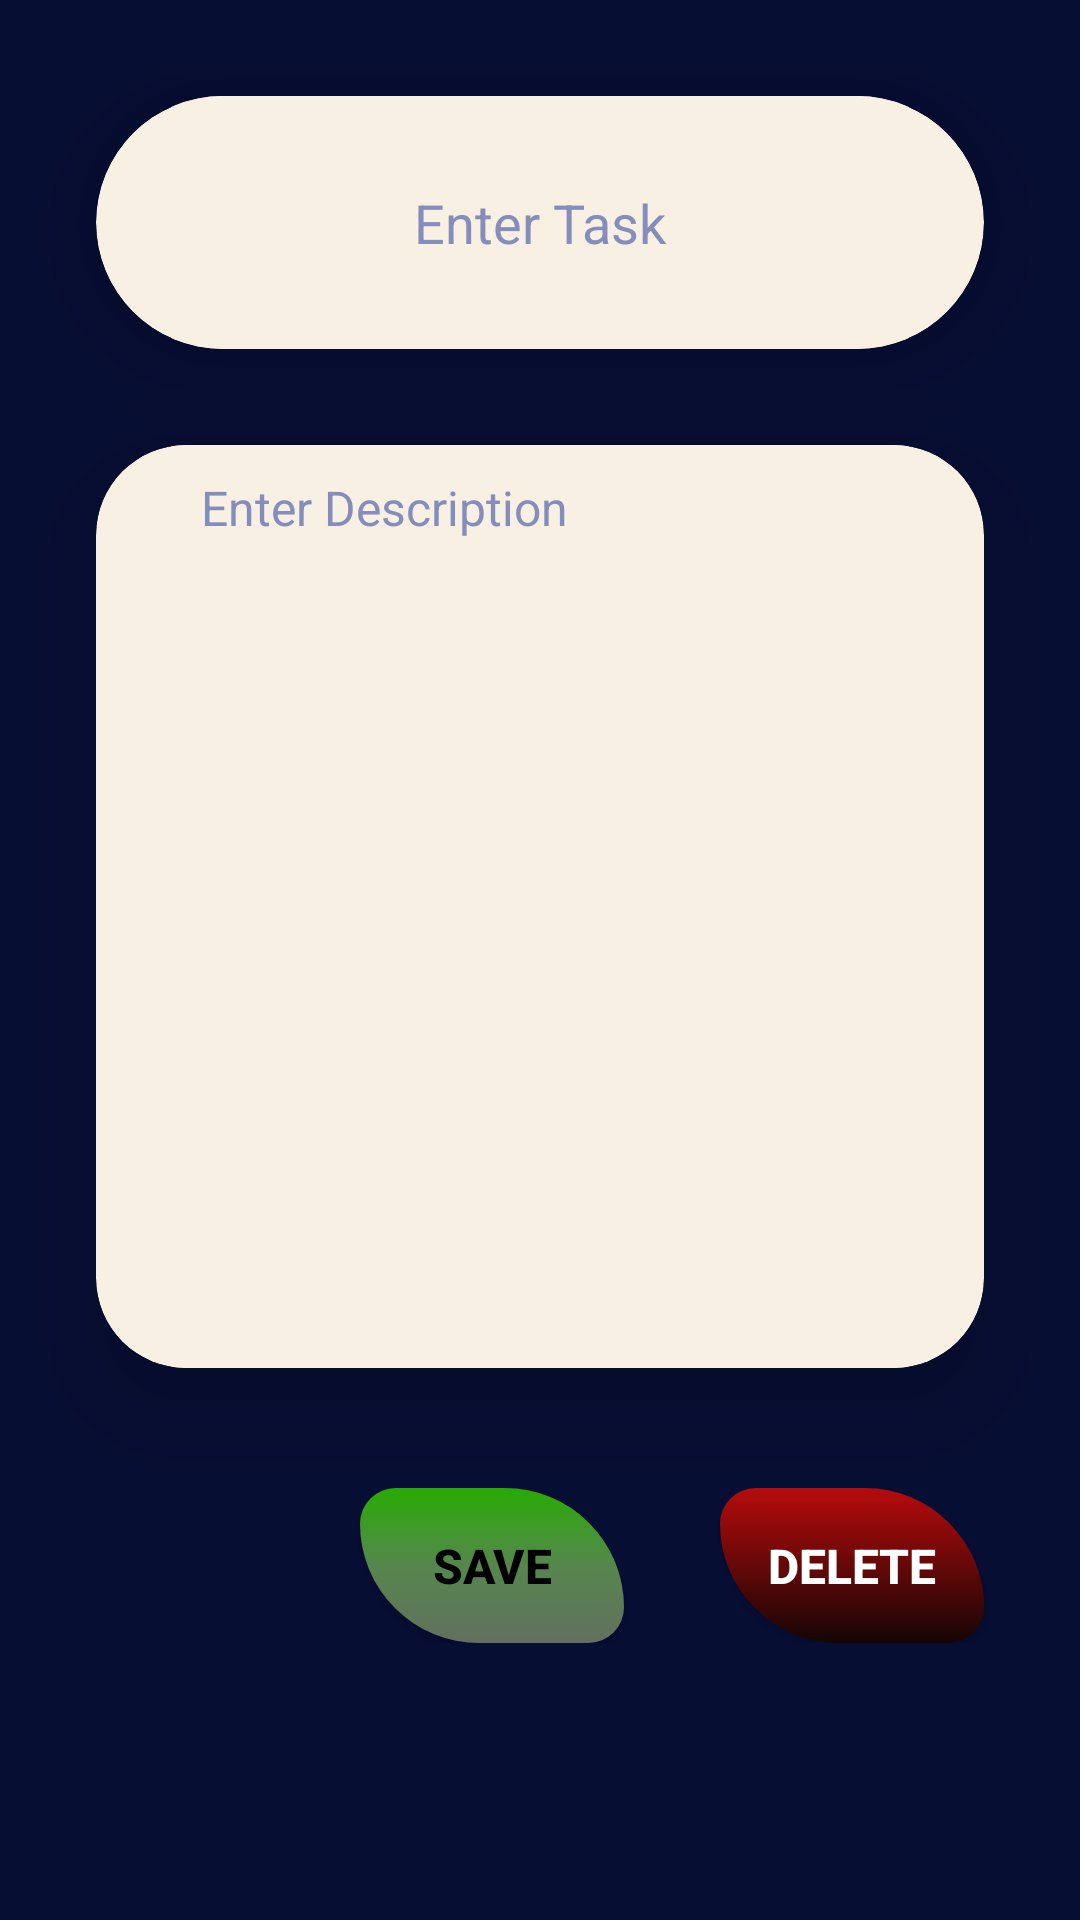

Here is an Android app screen rendered from its layout file. Give the layout XML and the strings, colors and styles it references.
<!-- AndroidManifest.xml: application theme Theme.QuickVaulT -->
<!-- res/layout/activity_manage_notes.xml -->
<?xml version="1.0" encoding="utf-8"?>
<androidx.constraintlayout.widget.ConstraintLayout xmlns:android="http://schemas.android.com/apk/res/android"
    xmlns:app="http://schemas.android.com/apk/res-auto"
    xmlns:tools="http://schemas.android.com/tools"
    android:layout_width="match_parent"
    android:layout_height="match_parent"
    android:background="@color/white"
    tools:context=".ManageNotes">


    <ScrollView
        android:layout_width="match_parent"
        android:layout_height="match_parent"
        android:background="@color/royalBlue">

        <androidx.constraintlayout.widget.ConstraintLayout
            android:layout_width="match_parent"
            android:layout_height="match_parent">

            <androidx.cardview.widget.CardView
                android:id="@+id/cardView"
                android:layout_width="match_parent"
                android:layout_height="wrap_content"
                android:layout_marginStart="32dp"
                android:layout_marginTop="32dp"
                android:layout_marginEnd="32dp"
                app:cardCornerRadius="50dp"
                app:cardElevation="20dp"
                app:cardBackgroundColor="#F8F0E3"
                app:layout_constraintEnd_toEndOf="parent"
                app:layout_constraintStart_toStartOf="parent"
                app:layout_constraintTop_toTopOf="parent">

                <EditText
                    android:id="@+id/txtTitle"
                    android:layout_width="match_parent"
                    android:layout_height="wrap_content"
                    android:layout_marginLeft="25dp"
                    android:layout_marginRight="25dp"
                    android:gravity="center"
                    android:background="#F8F0E3"
                    android:hint="Enter Task"
                    android:textColorHint="#848DBB"
                    android:textColor="@color/black"
                    android:inputType="textPersonName"
                    android:padding="30dp"
                    app:layout_constraintBottom_toBottomOf="parent"
                    app:layout_constraintEnd_toEndOf="parent"
                    app:layout_constraintHorizontal_bias="0.497"
                    app:layout_constraintStart_toStartOf="parent"
                    app:layout_constraintTop_toTopOf="parent" />


            </androidx.cardview.widget.CardView>


            <androidx.cardview.widget.CardView
                android:id="@+id/cardView2"
                android:layout_width="match_parent"
                android:layout_height="wrap_content"
                android:layout_marginStart="32dp"
                android:layout_marginTop="32dp"
                android:layout_marginEnd="32dp"
                app:cardBackgroundColor="#F8F0E3"
                app:cardElevation="20dp"
                app:cardCornerRadius="30dp"
                app:layout_constraintEnd_toEndOf="parent"
                app:layout_constraintStart_toStartOf="parent"
                app:layout_constraintTop_toBottomOf="@+id/cardView">

                <androidx.constraintlayout.widget.ConstraintLayout
                    android:layout_width="match_parent"
                    android:layout_height="match_parent">

                    <EditText
                        android:id="@+id/txtDesc"
                        android:layout_width="match_parent"
                        android:layout_height="wrap_content"
                        android:layout_marginLeft="25dp"
                        android:layout_marginRight="25dp"
                        android:gravity="start"
                        android:background="#F8F0E3"
                        android:hint="Enter Description"
                        android:lines="15"
                        android:padding="10dp"
                        android:textColor="@color/black"
                        android:textColorHint="#848DBB"
                        android:textSize="16sp"
                        app:layout_constraintBottom_toBottomOf="parent"
                        app:layout_constraintEnd_toEndOf="parent"
                        app:layout_constraintStart_toStartOf="parent" />


                </androidx.constraintlayout.widget.ConstraintLayout>

            </androidx.cardview.widget.CardView>



            <androidx.appcompat.widget.AppCompatButton
                android:id="@+id/saveButton"
                android:layout_width="wrap_content"
                android:layout_height="wrap_content"
                android:layout_marginTop="40dp"
                android:layout_marginEnd="32dp"
                android:background="@drawable/save_button"
                android:padding="15dp"
                android:text="SAVE"
                android:textColor="@color/black"
                android:textSize="16sp"
                android:textStyle="bold"
                app:layout_constraintEnd_toStartOf="@+id/deleteButton"
                app:layout_constraintTop_toBottomOf="@id/cardView2" />

            <androidx.appcompat.widget.AppCompatButton
                android:id="@+id/deleteButton"
                android:layout_width="wrap_content"
                android:layout_height="wrap_content"
                android:layout_marginTop="40dp"
                android:layout_marginEnd="32dp"
                android:background="@drawable/cancel_button"
                android:padding="15dp"
                android:text="DELETE"
                android:textColor="@color/white"
                android:textSize="16sp"
                android:textStyle="bold"
                app:layout_constraintEnd_toEndOf="parent"
                app:layout_constraintTop_toBottomOf="@id/cardView2" />


        </androidx.constraintlayout.widget.ConstraintLayout>

    </ScrollView>
</androidx.constraintlayout.widget.ConstraintLayout>
<!-- resources referenced by this layout -->
<resources>
  <color name="black">#FF000000</color>
  <color name="royalBlue">#070E34</color>
  <color name="white">#FFFFFFFF</color>
  <!-- drawable cancel_button (drawable) -->
  <?xml version="1.0" encoding="utf-8"?>
  <shape xmlns:android="http://schemas.android.com/apk/res/android">
      <corners android:topRightRadius="50dp"
          android:topLeftRadius="15dp"
          android:bottomRightRadius="15dp"
          android:bottomLeftRadius="50dp"/>
  
      <gradient android:startColor="#B80B0B"
          android:endColor="#140505"
          android:angle="-45"/>
  </shape>
  <!-- drawable save_button (drawable) -->
  <?xml version="1.0" encoding="utf-8"?>
  <shape xmlns:android="http://schemas.android.com/apk/res/android">
      <corners android:topRightRadius="50dp"
          android:topLeftRadius="15dp"
          android:bottomRightRadius="15dp"
          android:bottomLeftRadius="50dp"/>
  
      <gradient android:startColor="#28AD04"
          android:centerColor="#56864D"
          android:endColor="#62705F"
          android:angle="-45"/>
  </shape>
  <style name="Theme.QuickVaulT" parent="Base.Theme.QuickVaulT" />
  <style name="Base.Theme.QuickVaulT" parent="Theme.MaterialComponents.DayNight.DarkActionBar">
          
          
      </style>
</resources>
